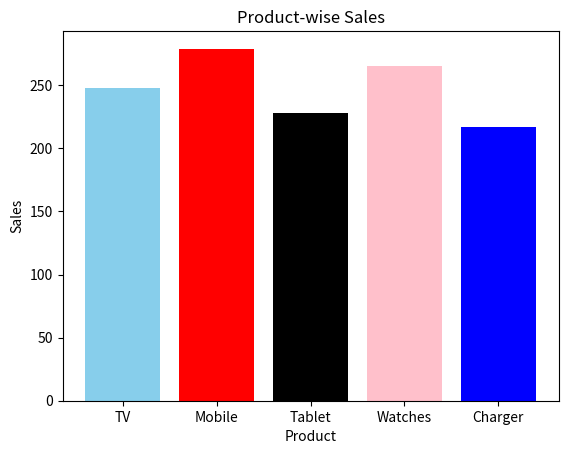

The script that saved this image:
import numpy as np
import matplotlib.pyplot as plt
products = ['TV','Mobile','Tablet','Watches','Charger']
sales=np.random.randint(100,500,5)
plt.bar(products,sales,color=['skyblue','red','black','pink','blue'])
plt.title("Product-wise Sales")
plt.xlabel("Product")
plt.ylabel("Sales")
plt.show()